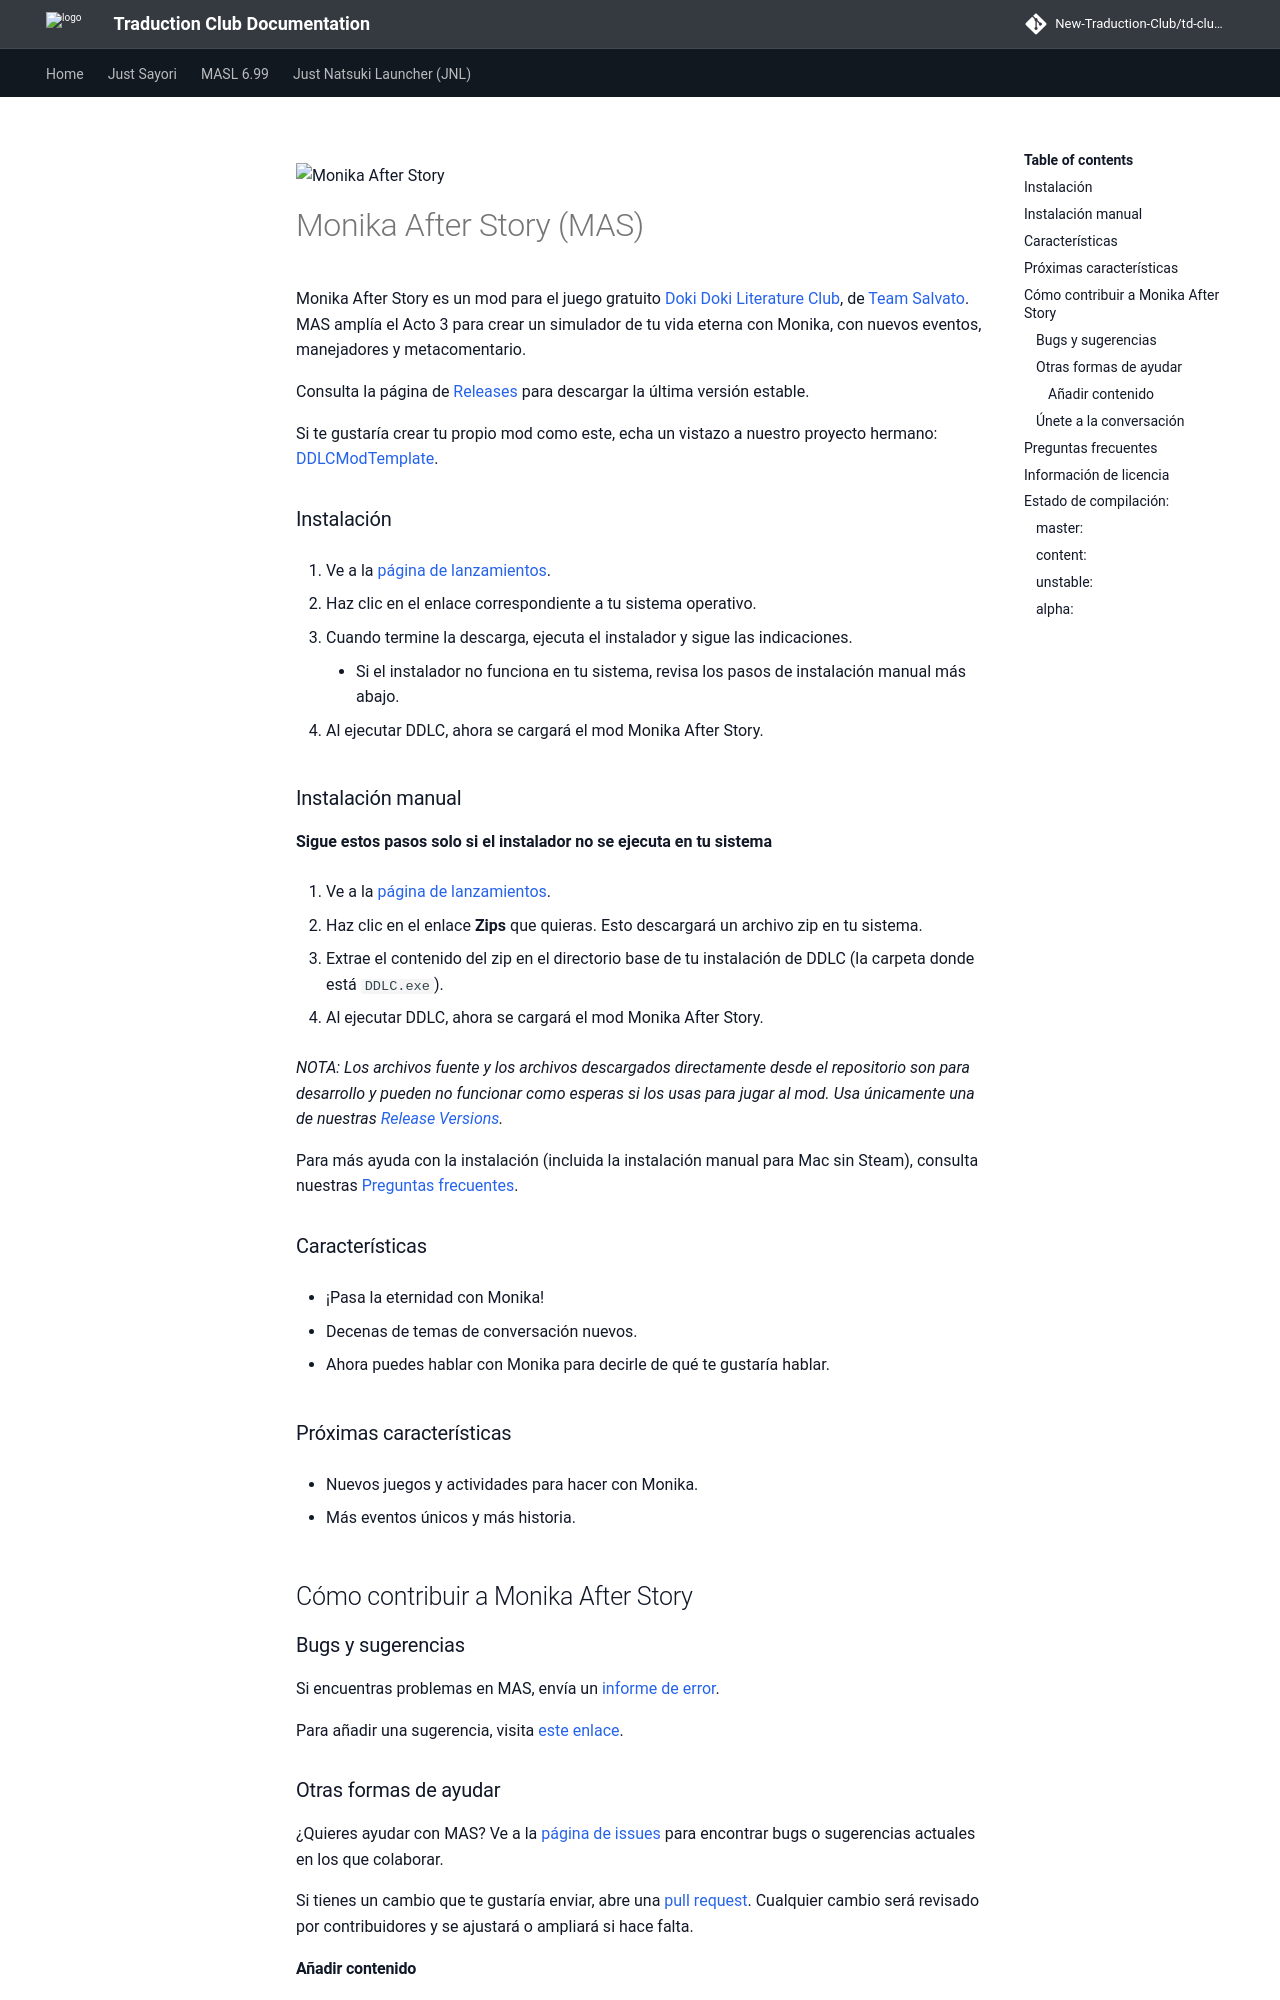

repository: New-Traduction-Club/td-club-docs · page: mas-es/Installation-and-Readme/index.html · generator: mkdocs

![Monika After Story](https://github.com/Monika-After-Story/MonikaModDev/blob/master/Monika%20After%20Story/game/mod_assets/menu_new.png?raw=True)

# Monika After Story (MAS)
Monika After Story es un mod para el juego gratuito [Doki Doki Literature Club](https://www.ddlc.moe), de [Team Salvato](http://teamsalvato.com/). MAS amplía el Acto 3 para crear un simulador de tu vida eterna con Monika, con nuevos eventos, manejadores y metacomentario.

Consulta la página de [Releases](http://www.monikaafterstory.com/releases.html) para descargar la última versión estable.

Si te gustaría crear tu propio mod como este, echa un vistazo a nuestro proyecto hermano: [DDLCModTemplate](https://github.com/therationalpi/DDLCModTemplate).

<a id="installation"></a>
### Instalación

1. Ve a la [página de lanzamientos](http://www.monikaafterstory.com/releases.html).

2. Haz clic en el enlace correspondiente a tu sistema operativo.

3. Cuando termine la descarga, ejecuta el instalador y sigue las indicaciones.
    * Si el instalador no funciona en tu sistema, revisa los pasos de instalación manual más abajo.

4. Al ejecutar DDLC, ahora se cargará el mod Monika After Story.

### Instalación manual

**Sigue estos pasos solo si el instalador no se ejecuta en tu sistema**

1. Ve a la [página de lanzamientos](http://www.monikaafterstory.com/releases.html).

2. Haz clic en el enlace **Zips** que quieras. Esto descargará un archivo zip en tu sistema.

3. Extrae el contenido del zip en el directorio base de tu instalación de DDLC (la carpeta donde está `DDLC.exe`).

4. Al ejecutar DDLC, ahora se cargará el mod Monika After Story.

*NOTA: Los archivos fuente y los archivos descargados directamente desde el repositorio son para desarrollo y pueden no funcionar como esperas si los usas para jugar al mod. Usa únicamente una de nuestras [Release Versions](http://www.monikaafterstory.com/releases.html).* 

Para más ayuda con la instalación (incluida la instalación manual para Mac sin Steam), consulta nuestras [Preguntas frecuentes](./FAQ.md).

### Características

* ¡Pasa la eternidad con Monika!

* Decenas de temas de conversación nuevos.

* Ahora puedes hablar con Monika para decirle de qué te gustaría hablar.

### Próximas características

* Nuevos juegos y actividades para hacer con Monika.

* Más eventos únicos y más historia.


## Cómo contribuir a Monika After Story

### Bugs y sugerencias
Si encuentras problemas en MAS, envía un [informe de error](https://github.com/Monika-After-Story/MonikaModDev/issues/new?labels=bug&body=Describe%20bug%20and%20steps%20for%20reproduction%20here&title=%5BBug%5D%20-%20).

Para añadir una sugerencia, visita [este enlace](https://github.com/Monika-After-Story/MonikaModDev/issues/new?labels=suggestion&body=Your%20suggestion%20goes%20here&title=%5BSuggestion%5D%20-%20).

### Otras formas de ayudar
¿Quieres ayudar con MAS? Ve a la [página de issues](https://github.com/Monika-After-Story/MonikaModDev/issues) para encontrar bugs o sugerencias actuales en los que colaborar.

Si tienes un cambio que te gustaría enviar, abre una [pull request](https://github.com/Monika-After-Story/MonikaModDev/pulls). Cualquier cambio será revisado por contribuidores y se ajustará o ampliará si hace falta.
